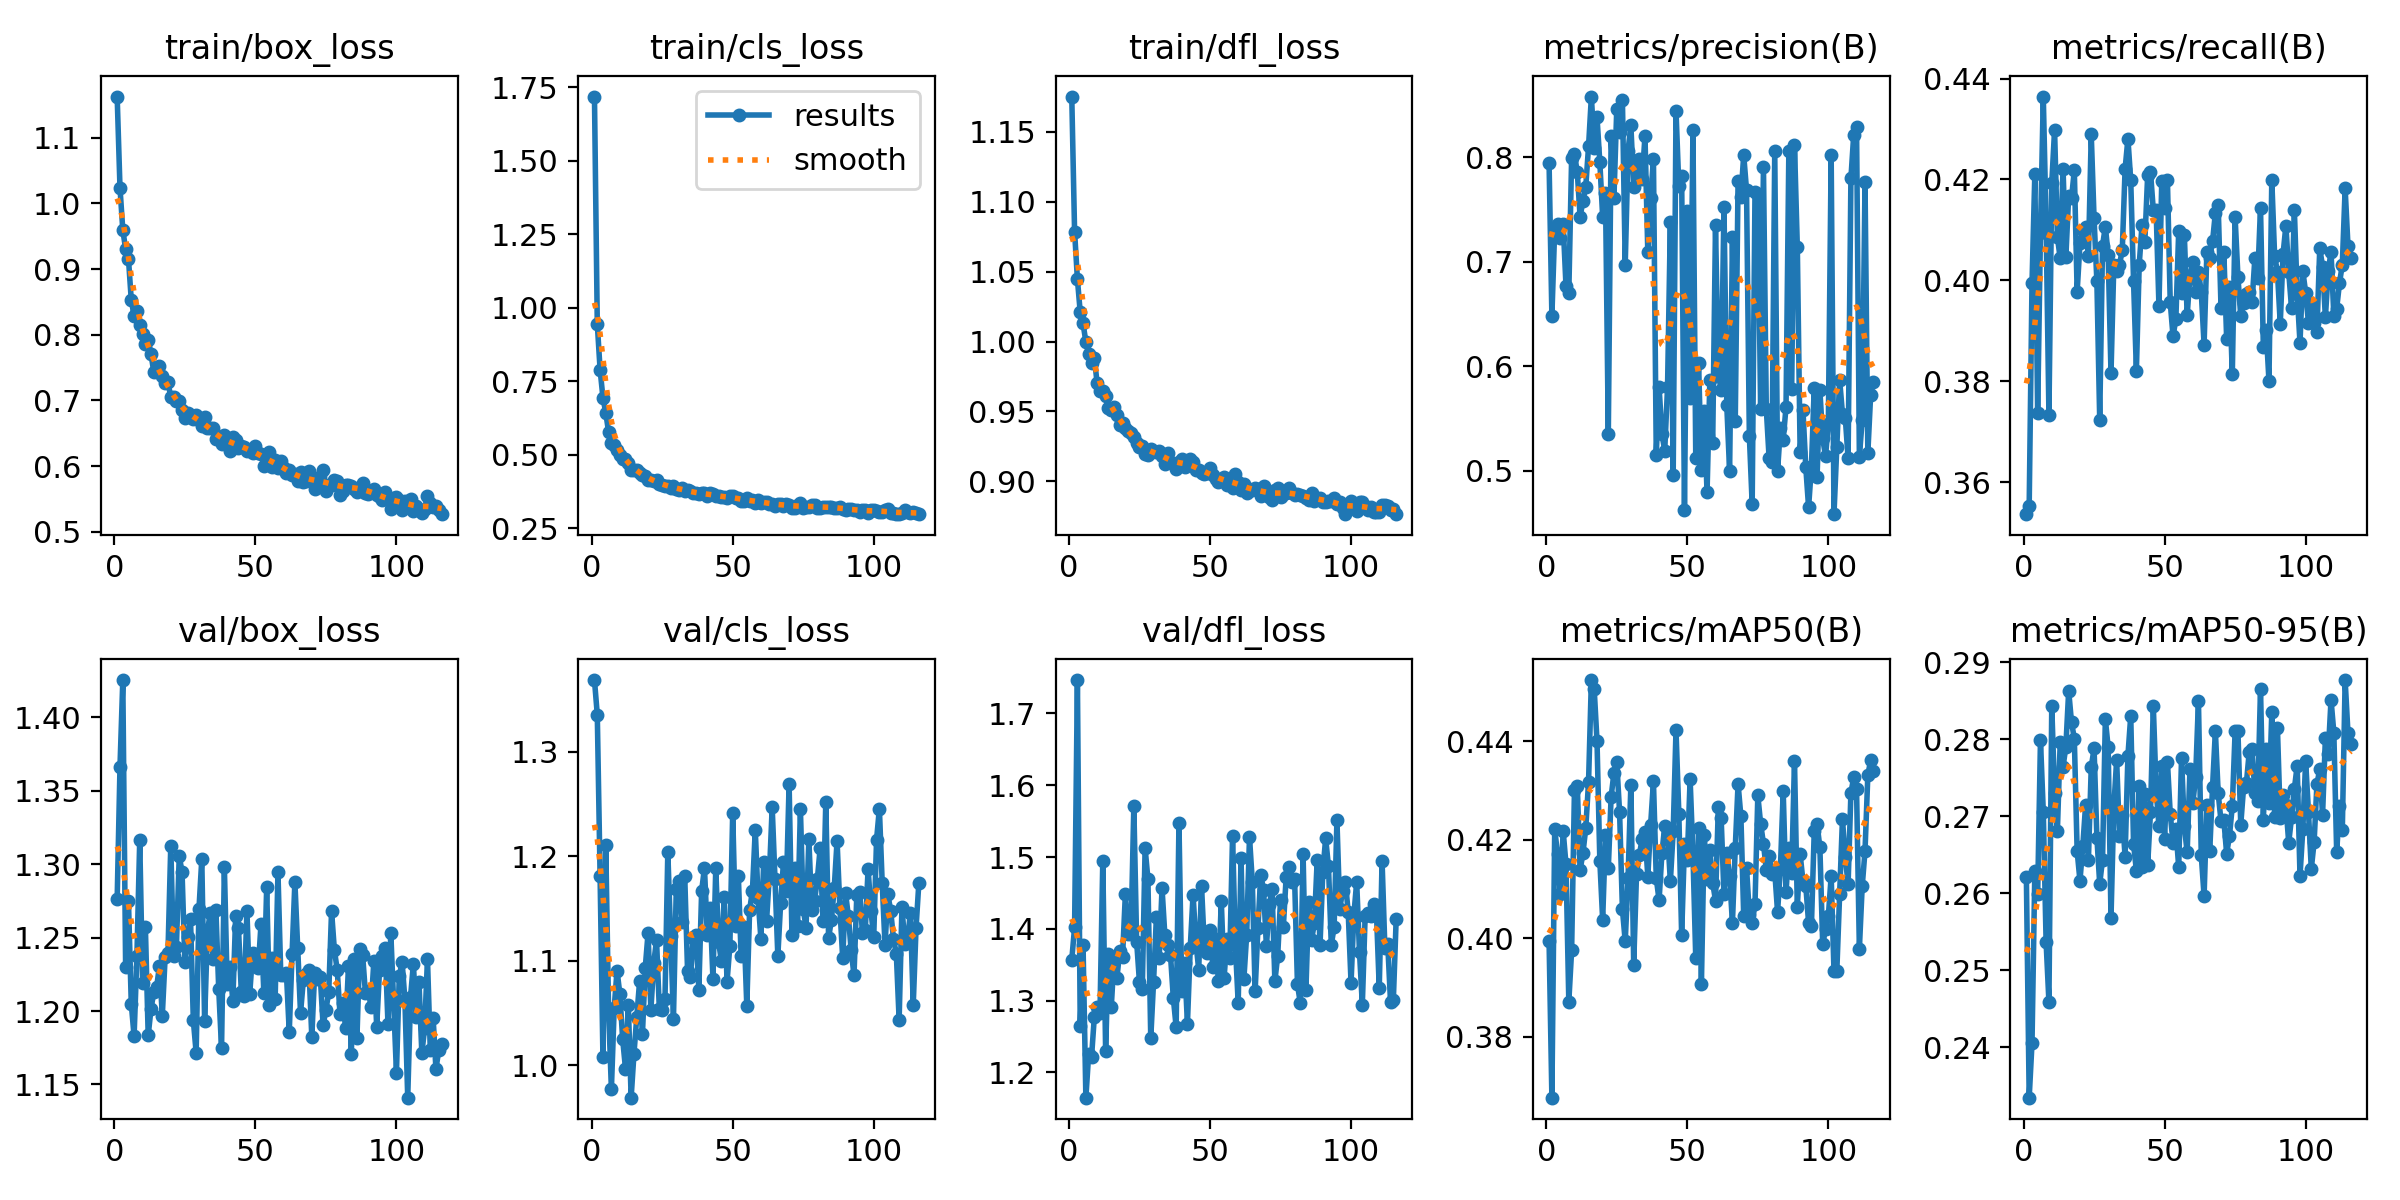

The table this chart was drawn from, first rows:
epoch, time, train/box_loss, train/cls_loss, train/dfl_loss, metrics/precision(B), metrics/recall(B), metrics/mAP50(B), metrics/mAP50-95(B), val/box_loss, val/cls_loss, val/dfl_loss, lr/pg0, lr/pg1, lr/pg2
1, 19.77, 1.163, 1.719, 1.175, 0.795, 0.3537, 0.3995, 0.2622, 1.276, 1.369, 1.357, 0.000413, 0.000413, 0.000413
2, 37.79, 1.024, 0.945, 1.079, 0.6482, 0.3553, 0.3676, 0.2334, 1.366, 1.336, 1.402, 0.0008296, 0.0008296, 0.0008296
3, 56, 0.9595, 0.789, 1.045, 0.7316, 0.3994, 0.4222, 0.2405, 1.425, 1.181, 1.747, 0.001246, 0.001246, 0.001246
4, 72.93, 0.9303, 0.6945, 1.021, 0.7359, 0.4211, 0.417, 0.2628, 1.23, 1.007, 1.265, 0.00125, 0.00125, 0.00125
5, 89.29, 0.9158, 0.6434, 1.013, 0.7224, 0.3737, 0.4089, 0.2599, 1.275, 1.211, 1.377, 0.001249, 0.001249, 0.001249
6, 111.3, 0.8529, 0.5782, 0.9997, 0.736, 0.4095, 0.4217, 0.2799, 1.205, 1.054, 1.165, 0.001249, 0.001249, 0.001249
7, 136.9, 0.8285, 0.5411, 0.991, 0.6768, 0.4364, 0.415, 0.2706, 1.183, 0.9769, 1.226, 0.001249, 0.001249, 0.001249
8, 152.1, 0.8361, 0.5333, 0.9844, 0.6707, 0.411, 0.3871, 0.2536, 1.237, 1.055, 1.221, 0.001249, 0.001249, 0.001249
9, 167.8, 0.8146, 0.5164, 0.9883, 0.7996, 0.3734, 0.3976, 0.2459, 1.317, 1.091, 1.278, 0.001249, 0.001249, 0.001249
10, 184.3, 0.8008, 0.5003, 0.9701, 0.8028, 0.4192, 0.4301, 0.2843, 1.219, 1.068, 1.29, 0.001249, 0.001249, 0.001249
11, 200.6, 0.7863, 0.4866, 0.9647, 0.7859, 0.4298, 0.431, 0.2731, 1.257, 1.025, 1.283, 0.001249, 0.001249, 0.001249
12, 217.3, 0.7925, 0.4856, 0.9648, 0.7431, 0.4086, 0.4138, 0.2681, 1.183, 0.9966, 1.495, 0.001248, 0.001248, 0.001248
13, 233.9, 0.7704, 0.4726, 0.9612, 0.7581, 0.4043, 0.4172, 0.2797, 1.202, 1.058, 1.23, 0.001248, 0.001248, 0.001248
14, 250.6, 0.7426, 0.4495, 0.9528, 0.7714, 0.4221, 0.4223, 0.2764, 1.213, 0.9688, 1.366, 0.001248, 0.001248, 0.001248
15, 267.2, 0.7449, 0.4489, 0.9507, 0.8105, 0.4046, 0.4318, 0.2791, 1.217, 1.011, 1.291, 0.001248, 0.001248, 0.001248
16, 283.6, 0.7528, 0.4488, 0.9535, 0.8581, 0.4168, 0.4524, 0.2863, 1.231, 1.046, 1.36, 0.001248, 0.001248, 0.001248
17, 300, 0.7374, 0.4366, 0.9472, 0.8092, 0.4163, 0.4506, 0.2822, 1.197, 1.08, 1.331, 0.001248, 0.001248, 0.001248
18, 316.3, 0.7264, 0.4305, 0.9406, 0.8382, 0.4218, 0.44, 0.2801, 1.237, 1.029, 1.369, 0.001248, 0.001248, 0.001248
19, 332.3, 0.7273, 0.4275, 0.9416, 0.795, 0.3977, 0.4156, 0.2655, 1.239, 1.093, 1.361, 0.001248, 0.001248, 0.001248
20, 349, 0.7055, 0.4145, 0.938, 0.743, 0.4073, 0.4037, 0.2616, 1.312, 1.126, 1.448, 0.001247, 0.001247, 0.001247
21, 365.5, 0.7047, 0.415, 0.9363, 0.7655, 0.4099, 0.421, 0.2661, 1.238, 1.053, 1.392, 0.001247, 0.001247, 0.001247
22, 381.9, 0.6987, 0.4123, 0.9348, 0.5351, 0.4106, 0.4142, 0.2715, 1.244, 1.097, 1.393, 0.001247, 0.001247, 0.001247
23, 398.4, 0.6991, 0.4132, 0.9321, 0.8202, 0.4049, 0.4287, 0.2644, 1.305, 1.12, 1.571, 0.001247, 0.001247, 0.001247
24, 415, 0.6857, 0.4005, 0.9274, 0.7614, 0.4289, 0.4336, 0.2764, 1.295, 1.053, 1.382, 0.001247, 0.001247, 0.001247
25, 431.4, 0.6726, 0.3967, 0.9243, 0.8465, 0.4123, 0.4357, 0.2788, 1.233, 1.053, 1.325, 0.001247, 0.001247, 0.001247
26, 447.9, 0.681, 0.3952, 0.925, 0.8242, 0.3998, 0.4255, 0.2672, 1.25, 1.063, 1.316, 0.001247, 0.001247, 0.001247
27, 464.5, 0.6775, 0.3948, 0.9197, 0.855, 0.3724, 0.4059, 0.2612, 1.262, 1.204, 1.512, 0.001246, 0.001246, 0.001246
28, 480.8, 0.672, 0.3868, 0.9192, 0.6975, 0.4069, 0.3993, 0.2644, 1.194, 1.124, 1.469, 0.001246, 0.001246, 0.001246
29, 497.1, 0.6784, 0.3926, 0.9232, 0.8065, 0.4107, 0.4121, 0.2826, 1.172, 1.045, 1.247, 0.001246, 0.001246, 0.001246
30, 513.3, 0.6694, 0.3849, 0.9214, 0.8304, 0.4051, 0.4311, 0.2789, 1.27, 1.169, 1.327, 0.001246, 0.001246, 0.001246
31, 529.5, 0.6611, 0.3815, 0.921, 0.7713, 0.3816, 0.3946, 0.2568, 1.304, 1.176, 1.416, 0.001246, 0.001246, 0.001246
32, 545.8, 0.6746, 0.3859, 0.9217, 0.7889, 0.403, 0.413, 0.2712, 1.193, 1.137, 1.36, 0.001246, 0.001246, 0.001246
33, 562.3, 0.6581, 0.3779, 0.9182, 0.7986, 0.4019, 0.4169, 0.2773, 1.254, 1.181, 1.457, 0.001246, 0.001246, 0.001246
34, 578.7, 0.658, 0.3794, 0.9126, 0.7788, 0.4031, 0.4201, 0.2675, 1.267, 1.09, 1.391, 0.001246, 0.001246, 0.001246
35, 595.2, 0.6575, 0.3774, 0.9205, 0.8204, 0.406, 0.4216, 0.2701, 1.236, 1.084, 1.378, 0.001245, 0.001245, 0.001245
36, 611.7, 0.641, 0.3695, 0.9137, 0.7096, 0.4221, 0.4125, 0.2648, 1.269, 1.122, 1.363, 0.001245, 0.001245, 0.001245
37, 628.2, 0.6439, 0.3689, 0.9134, 0.7608, 0.4281, 0.4229, 0.2779, 1.215, 1.125, 1.304, 0.001245, 0.001245, 0.001245
38, 644.3, 0.6336, 0.3667, 0.909, 0.7983, 0.4198, 0.4318, 0.2831, 1.175, 1.072, 1.263, 0.001245, 0.001245, 0.001245
39, 660.7, 0.6479, 0.3708, 0.9141, 0.5157, 0.3998, 0.4122, 0.2664, 1.298, 1.167, 1.547, 0.001245, 0.001245, 0.001245
40, 677.3, 0.6391, 0.3701, 0.9162, 0.5803, 0.3821, 0.4077, 0.263, 1.218, 1.189, 1.313, 0.001245, 0.001245, 0.001245
41, 693.5, 0.6224, 0.3598, 0.9101, 0.5354, 0.4031, 0.4172, 0.2739, 1.23, 1.125, 1.352, 0.001245, 0.001245, 0.001245
42, 709.7, 0.6443, 0.3708, 0.9125, 0.5195, 0.411, 0.4228, 0.2634, 1.207, 1.151, 1.268, 0.001245, 0.001245, 0.001245
43, 726, 0.639, 0.3669, 0.9159, 0.5802, 0.4077, 0.4212, 0.2729, 1.265, 1.083, 1.374, 0.001244, 0.001244, 0.001244
44, 742.3, 0.6277, 0.3613, 0.9136, 0.7385, 0.4208, 0.4115, 0.2637, 1.257, 1.188, 1.448, 0.001244, 0.001244, 0.001244
45, 758.7, 0.63, 0.3587, 0.9083, 0.496, 0.4215, 0.4217, 0.2705, 1.213, 1.118, 1.382, 0.001244, 0.001244, 0.001244
46, 775, 0.6286, 0.3555, 0.9085, 0.8445, 0.4139, 0.4422, 0.2844, 1.21, 1.1, 1.343, 0.001244, 0.001244, 0.001244
47, 791.8, 0.6229, 0.3553, 0.9063, 0.7723, 0.4139, 0.4253, 0.2735, 1.268, 1.161, 1.46, 0.001244, 0.001244, 0.001244
48, 808.1, 0.6243, 0.3525, 0.9054, 0.7825, 0.3949, 0.4005, 0.2687, 1.212, 1.08, 1.375, 0.001244, 0.001244, 0.001244
49, 824.5, 0.6201, 0.3583, 0.9058, 0.4627, 0.4198, 0.419, 0.2766, 1.239, 1.114, 1.367, 0.001244, 0.001244, 0.001244
50, 840.8, 0.6301, 0.3602, 0.9096, 0.7485, 0.4143, 0.4159, 0.2671, 1.237, 1.241, 1.398, 0.001244, 0.001244, 0.001244
51, 857.3, 0.6199, 0.3543, 0.9048, 0.5693, 0.4199, 0.4323, 0.2771, 1.229, 1.134, 1.347, 0.001243, 0.001243, 0.001243
52, 873.5, 0.6183, 0.3523, 0.902, 0.826, 0.3956, 0.4171, 0.2703, 1.26, 1.181, 1.386, 0.001243, 0.001243, 0.001243
53, 889.8, 0.6008, 0.3417, 0.8993, 0.5126, 0.3889, 0.3959, 0.2666, 1.212, 1.104, 1.328, 0.001243, 0.001243, 0.001243
54, 906, 0.6062, 0.3436, 0.9014, 0.6037, 0.3924, 0.4224, 0.2684, 1.284, 1.133, 1.439, 0.001243, 0.001243, 0.001243
55, 922.4, 0.6207, 0.354, 0.9034, 0.5006, 0.4098, 0.3906, 0.2634, 1.204, 1.057, 1.332, 0.001243, 0.001243, 0.001243
56, 939, 0.5992, 0.3415, 0.8974, 0.557, 0.3975, 0.421, 0.2775, 1.236, 1.149, 1.386, 0.001243, 0.001243, 0.001243
57, 955.5, 0.6098, 0.3449, 0.9007, 0.4794, 0.409, 0.4121, 0.2687, 1.208, 1.167, 1.359, 0.001243, 0.001243, 0.001243
58, 971.8, 0.5968, 0.3367, 0.8955, 0.5867, 0.3931, 0.4179, 0.2653, 1.294, 1.226, 1.529, 0.001243, 0.001243, 0.001243
59, 988.2, 0.6081, 0.3463, 0.9056, 0.5265, 0.4009, 0.4112, 0.2762, 1.224, 1.16, 1.377, 0.001242, 0.001242, 0.001242
60, 1005, 0.5972, 0.3377, 0.8995, 0.7351, 0.4036, 0.4076, 0.2717, 1.225, 1.121, 1.296, 0.001242, 0.001242, 0.001242
... 56 more rows
